Run: headless pygame with SDL's dummy video driver; simulated clock (each Clock.tick advances the game by its frame time, no real sleeping); random seed 0; keys injected as events and as key.get_pressed() state; mouse plan: one left click at the window centre at the start of phase 2, then a move to the lower-right quarter at the start of phase 3.
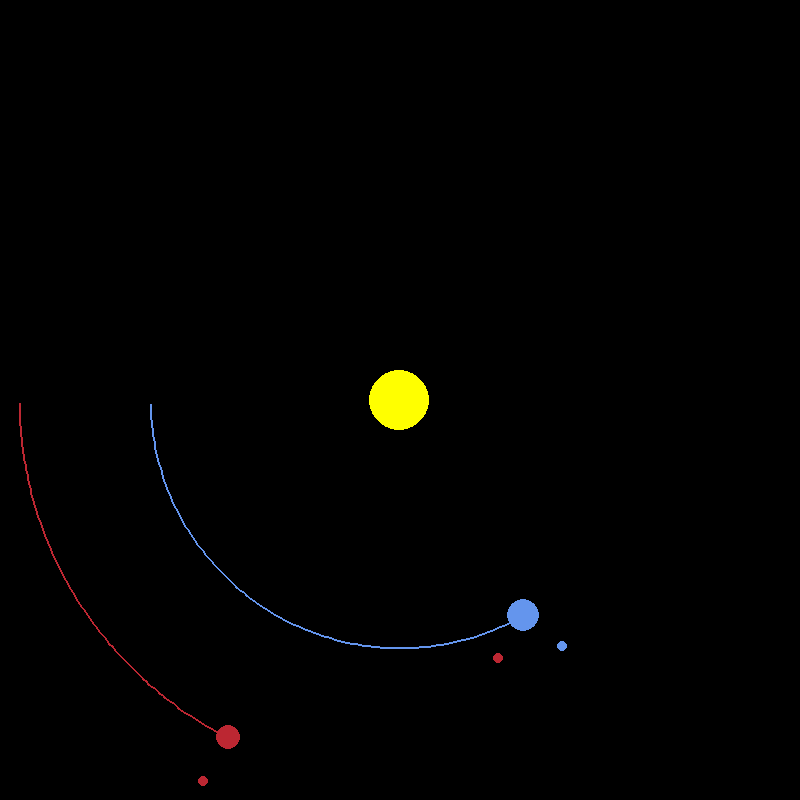
Frame 1 of 4 · flips 1–60 · no input
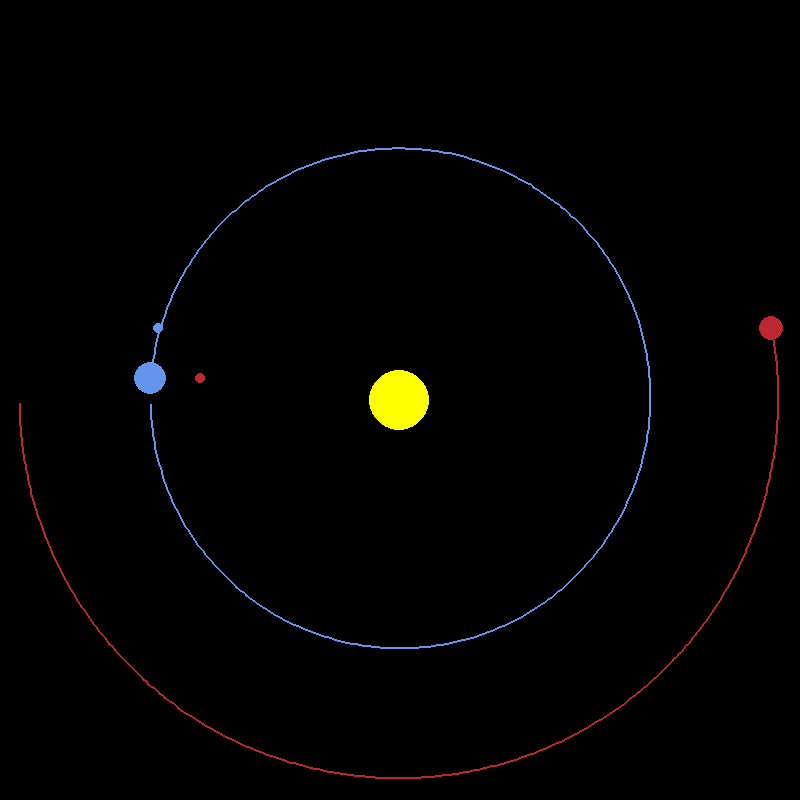
Frame 2 of 4 · flips 61–180 · clicked the window centre · tapped SPACE, RETURN · held RIGHT (→), D
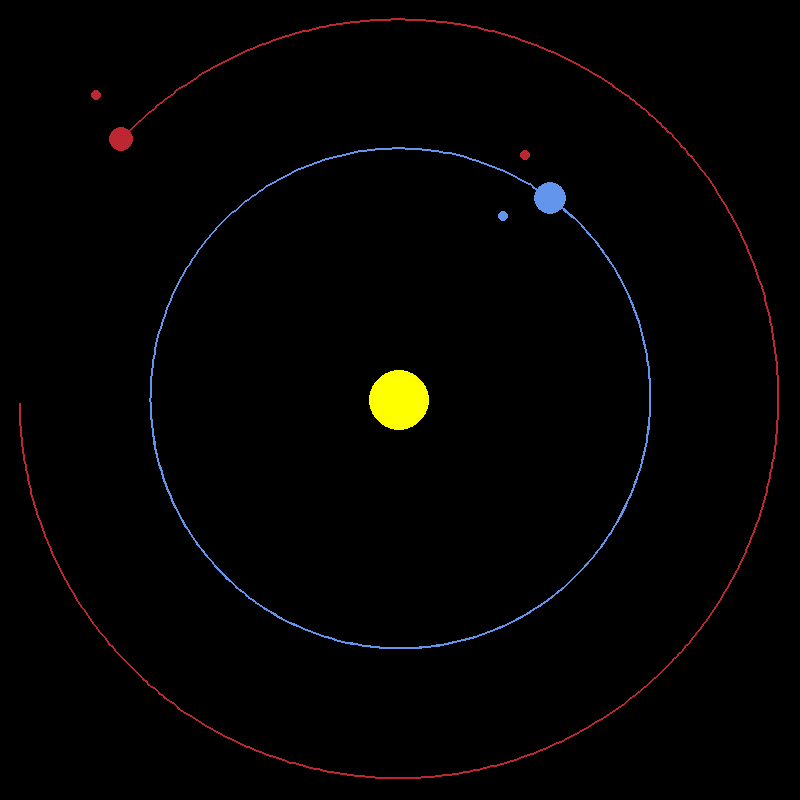
Frame 3 of 4 · flips 181–300 · moved the mouse to the lower-right quarter · held DOWN (↓), S
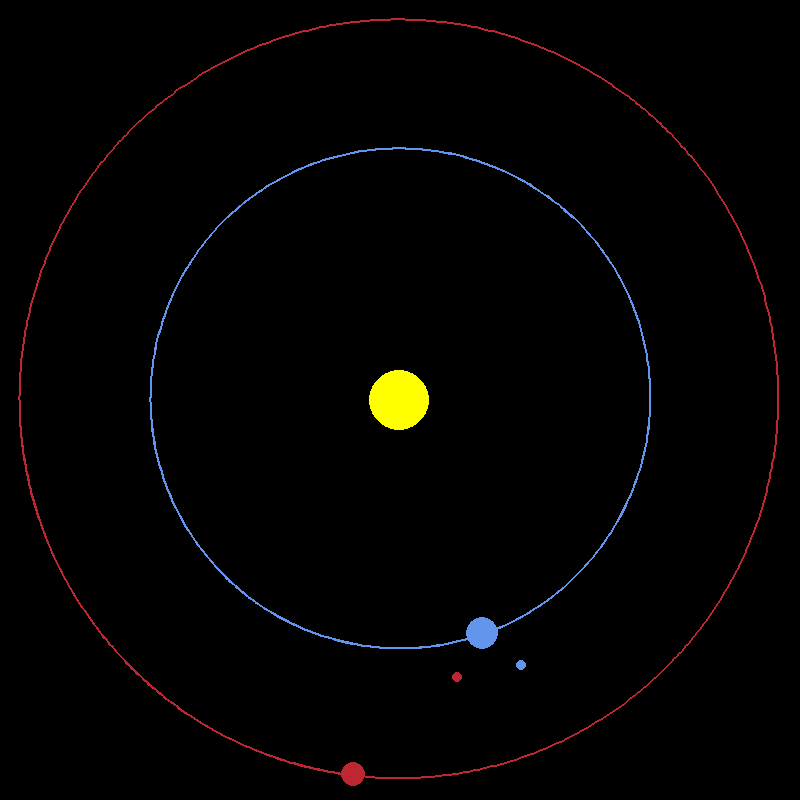
Frame 4 of 4 · flips 301–420 · held LEFT (←), A, UP (↑), W

The pygame program that drew these frames:

import pygame
import math
pygame.init()

WIDTH, HEIGHT =  800, 800
WIN = pygame.display.set_mode((WIDTH, HEIGHT))
pygame.display.set_caption("Planet Simulation")

WHITE = (255, 255, 255)
YELLOW = (255, 255, 0)
BLUE = (100, 149, 237)
RED = (188, 39, 50)
DARK_GREY = (80, 78, 81)

FONT = pygame.font.SysFont("comicsans", 16)

class Planet:
	AU = 149.6e6 * 1000
	G = 6.67428e-11
	SCALE = 250 / AU  # 1AU = 100 pixels
	TIMESTEP = 3600*24 # 1 day

	def __init__(self, x, y, radius, color, mass):
		self.x = x
		self.y = y
		self.radius = radius
		self.color = color
		self.mass = mass

		self.orbit = []
		self.sun = False
		self.distance_to = 0

		self.x_vel = 0
		self.y_vel = 0

	def draw(self, win):
		x = self.x * self.SCALE + WIDTH / 2
		y = self.y * self.SCALE + HEIGHT / 2

		if len(self.orbit) > 2:
			updated_points = []
			for point in self.orbit:
				x, y = point
				x = x * self.SCALE + WIDTH / 2
				y = y * self.SCALE + HEIGHT / 2
				updated_points.append((x, y))

			pygame.draw.lines(win, self.color, False, updated_points, 2)

		pygame.draw.circle(win, self.color, (x, y), self.radius)
		
		# if not self.sun:
		# 	distance_text = FONT.render(f"{round(self.distance_to/1000, 1)}km", 1, WHITE)
		# 	win.blit(distance_text, (x - distance_text.get_width()/2, y - distance_text.get_height()/2))

	def attraction(self, other):
		other_x, other_y = other.x, other.y
		distance_x = other_x - self.x
		distance_y = other_y - self.y
		distance = math.sqrt(distance_x ** 2 + distance_y ** 2)

		if other.sun:
			self.distance_to = distance

		force = self.G * self.mass * other.mass / distance**2
		theta = math.atan2(distance_y, distance_x)
		force_x = math.cos(theta) * force
		force_y = math.sin(theta) * force
		return force_x, force_y

	def update_position(self, planets):
		total_fx = total_fy = 0
		for planet in planets:
			if self == planet:
				continue

			fx, fy = self.attraction(planet)
			total_fx += fx
			total_fy += fy

		self.x_vel += total_fx / self.mass * self.TIMESTEP
		self.y_vel += total_fy / self.mass * self.TIMESTEP

		self.x += self.x_vel * self.TIMESTEP
		self.y += self.y_vel * self.TIMESTEP
		self.orbit.append((self.x, self.y))

class Satellite:
    def __init__(self, planet, distance, radius, color, initial_angle=0):
        self.planet = planet
        self.distance = distance
        self.radius = radius
        self.color = color
        self.angle = initial_angle
        self.x = 0
        self.y = 0

    def update_position(self):
        self.angle += math.radians(1)  # Increment the angle by 1 degree (adjust as needed)
        self.x = self.distance * math.cos(self.angle)
        self.y = self.distance * math.sin(self.angle)

    def draw(self, win):
        planet_x = self.planet.x * Planet.SCALE + WIDTH / 2
        planet_y = self.planet.y * Planet.SCALE + HEIGHT / 2

        x = self.x * Planet.SCALE + planet_x
        y = self.y * Planet.SCALE + planet_y

        pygame.draw.circle(win, self.color, (x, y), self.radius)


def connection(win, satellite1, satellite2):
    planet1_x = satellite1.planet.x * Planet.SCALE + WIDTH / 2
    planet1_y = satellite1.planet.y * Planet.SCALE + HEIGHT / 2

    x1 = satellite1.x * Planet.SCALE + planet1_x
    y1 = satellite1.y * Planet.SCALE + planet1_y

    planet2_x = satellite2.planet.x * Planet.SCALE + WIDTH / 2
    planet2_y = satellite2.planet.y * Planet.SCALE + HEIGHT / 2

    x2 = satellite2.x * Planet.SCALE + planet2_x
    y2 = satellite2.y * Planet.SCALE + planet2_y

    pygame.draw.line(win, (255, 255, 255), (x1, y1), (x2, y2), 2)

	    
def main():
    run = True
    clock = pygame.time.Clock()

    sun = Planet(0, 0, 30, YELLOW, 1.98892 * 10**30)
    sun.sun = True

    earth = Planet(-1 * Planet.AU, 0, 16, BLUE, 5.9742 * 10**24)
    earth.y_vel = 29.783 * 1000 
    moon = Satellite(planet=earth, distance=3e10, radius=5, color=RED)
    moon2 = Satellite(planet=earth, distance=3e10, radius=5, color=BLUE, initial_angle=30)

    mars = Planet(-1.524 * Planet.AU, 0, 12, RED, 6.39 * 10**23)
    mars.y_vel = 24.077 * 1000
    mars_s = Satellite(planet=mars, distance=3e10, radius=5, color=RED)

    planets = [sun, earth, mars]
    satellites = [moon, moon2, mars_s]
    
    selected_satellites = [] 
    while run:
        clock.tick(60)
        WIN.fill((0, 0, 0))

        for event in pygame.event.get():
            if event.type == pygame.QUIT:
                run = False
            elif event.type == pygame.MOUSEBUTTONDOWN:
                # Check if a satellite was clicked, and toggle its selection
                mouse_x, mouse_y = pygame.mouse.get_pos()
                for satellite in satellites:
                    planet_x = satellite.planet.x * Planet.SCALE + WIDTH / 2
                    planet_y = satellite.planet.y * Planet.SCALE + HEIGHT / 2
                    x = satellite.x * Planet.SCALE + planet_x
                    y = satellite.y * Planet.SCALE + planet_y
                    distance = math.sqrt((x - mouse_x)**2 + (y - mouse_y)**2)
                    if distance < satellite.radius * Planet.SCALE:
                        if satellite in selected_satellites:
                            selected_satellites.remove(satellite)
                        else:
                            selected_satellites.append(satellite)
            elif event.type == pygame.KEYDOWN:
                # Check if keys corresponding to satellite names are pressed
                key = event.key
                if key == pygame.K_1:
                    selected_satellites.append(moon)
                elif key == pygame.K_2:
                    selected_satellites.append(moon2)
                elif key == pygame.K_3:
                    selected_satellites.append(mars_s)
                elif key == pygame.K_c:
                    selected_satellites.clear()  # Clear selected satellites
        

        for planet in planets:
            planet.update_position(planets)
            planet.draw(WIN)
            
        for satellite in satellites:
            satellite.update_position()
            satellite.draw(WIN)
        
        # Clear the window
        WIN.fill((0, 0, 0))
        
        # Draw connections and satellites
        for planet in planets:
            planet.update_position(planets)
            planet.draw(WIN)
        
        for satellite in satellites:
            satellite.update_position()
            satellite.draw(WIN)
        
        for i in range(len(selected_satellites)):
            for j in range(i + 1, len(selected_satellites)):
                connection(WIN, selected_satellites[i], selected_satellites[j])
        
        
        pygame.display.update()

    pygame.quit()

main()
